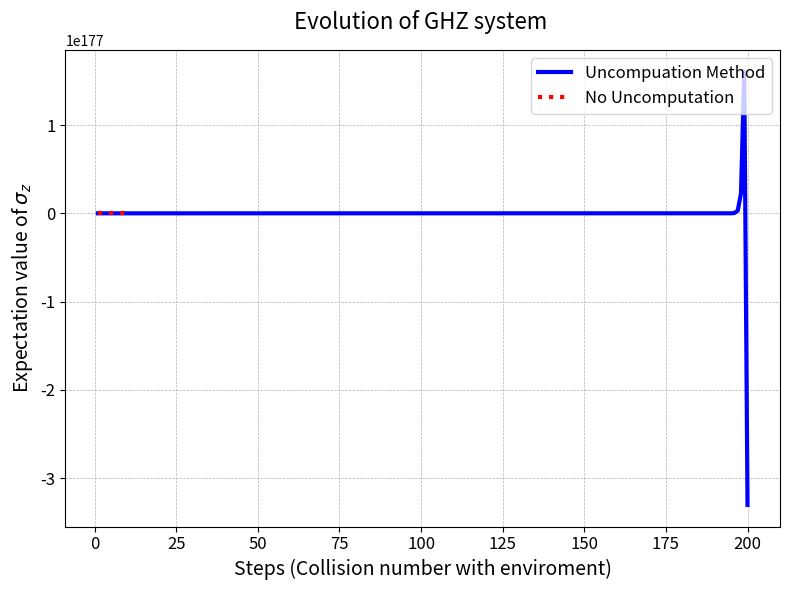

Python code for this plot:
# -*- coding: utf-8 -*-
"""
Created on Wed Oct 30 13:20:47 2024


"""

import numpy as np
import matplotlib.pyplot as plt
import time

start = time.time()

a = np.array([0,0,1])
b1 = np.array([0,1,0])
b2 = np.array([1,0,0])

mapAB = np.array([[0,0,0], [1,0,0], [0,0,1],[0,1,0],[0,0,0],[0,0,0]])

def U_mkl(m,k,l,phi,theta):
    return (np.cos(theta)*np.outer(k,k)) + (np.cos(theta)*np.outer(l,l)) + (np.exp(1j*phi)*np.sin(theta)*np.outer(k,l)) - (np.exp(-1j*phi)*np.sin(theta)*np.outer(l,k)) + np.outer(m,m)

def partial_trace(rho, dims, axis=0):
    """
    Takes partial trace over the subsystem defined by 'axis'
    rho: a matrix
    dims: a list containing the dimension of each subsystem
    axis: the index of the subsytem to be traced out
    (We assume that each subsystem is square)
    """
    dims_ = np.array(dims)
    # Reshape the matrix into a tensor with the following shape:
    # [dim_0, dim_1, ..., dim_n, dim_0, dim_1, ..., dim_n]
    # Each subsystem gets one index for its row and another one for its column
    reshaped_rho = rho.reshape(np.concatenate((dims_, dims_), axis=None))

    # Move the subsystems to be traced towards the end
    reshaped_rho = np.moveaxis(reshaped_rho, axis, -1)
    reshaped_rho = np.moveaxis(reshaped_rho, len(dims)+axis-1, -1)

    # Trace over the very last row and column indices
    traced_out_rho = np.trace(reshaped_rho, axis1=-2, axis2=-1)

    # traced_out_rho is still in the shape of a tensor
    # Reshape back to a matrix
    dims_untraced = np.delete(dims_, axis)
    rho_dim = np.prod(dims_untraced)
    return traced_out_rho.reshape([rho_dim, rho_dim])

#pauli matrices
pauli_y = np.array([[0, -1j], [1j, 0]])
pauli_x = np.array([[0,1],[1,0]])
pauli_z = np.array([[1,0],[0,-1]])

#initial condition
dt = 0.1
U = np.cos(dt)- np.sin(dt)* pauli_y
sys_state = np.array([1,0])
state_initial = np.kron(sys_state,a)
total_operator = np.kron(np.kron(U,np.eye(3)),U) #U x I(3) x U x I(2**i)
phi_init = 0
theta_init = np.pi/4
len_states = 200

#data
data = []
steps = np.arange(1,len_states+1,step=1)

for i in range(len_states):
    if i == 0:
        #generation
        U_i = np.kron(np.eye(2),U_mkl(b1,a,b2,phi_init,theta_init))
        mapAB_i = np.kron(np.eye(2),mapAB)
        state = np.matmul(mapAB_i,np.matmul(U_i,state_initial))

        state = np.matmul(total_operator,state)
        
        memory = state

        #Uncompute
        state = state.reshape(6,2)
        U,S,Vh = np.linalg.svd(state,full_matrices=False)
        
        Vh_dag = np.conjugate(Vh).T
        U_dag = np.conjugate(U).T
        
        state = np.dot(np.dot(np.dot(U,np.diag(S)),Vh),Vh_dag)
        state = state.flatten()
        
    elif i == len_states-1:
        U_i = np.kron(np.eye(2),np.kron(np.matmul(U_mkl(a,b1,b2,0,np.pi/2),U_mkl(b2, a, b1, 0, np.pi/2)),np.eye(6)))
        mapAB_i = np.kron(np.eye(2),np.kron(mapAB,np.eye(6)))
        state = np.matmul(mapAB_i,np.matmul(U_i,state))
        
        total_operator_i = np.kron(total_operator,np.eye(6))
        state = np.matmul(total_operator_i,state)
    
        #Uncompute
        state = state.reshape(6,2*6)
        U,S,Vh = np.linalg.svd(state,full_matrices=False)
                
        Vh_dag = np.conjugate(Vh).T

        state = np.dot(np.dot(U,np.diag(S)),np.dot(Vh,Vh_dag))
        state = state.flatten()

    else:
        if len(state) == 36:

            U_i = np.kron(np.eye(2),np.kron(U_mkl(b2,a,b1,0,np.pi/2),np.eye(6)))
            mapAB_i = np.kron(np.eye(2),np.kron(mapAB,np.eye(6)))
            state = np.matmul(mapAB_i,np.matmul(U_i,state))
    
            total_operator_i = np.kron(total_operator,np.eye(6))
            state = np.matmul(total_operator_i,state)
            
            memory = state
    
            #Uncompute
            state = state.reshape(6,2*6)
            U,S,Vh = np.linalg.svd(state,full_matrices=False)
                
            Vh_dag = np.conjugate(Vh).T
                
            state = np.dot(np.dot(U,np.diag(S)),np.dot(Vh,Vh_dag))
            state = state.flatten()

        else:
            U_i = np.kron(np.eye(2),np.kron(U_mkl(b2,a,b1,0,np.pi/2),np.eye(2**i)))
            mapAB_i = np.kron(np.eye(2),np.kron(mapAB,np.eye(2**i)))
            state = np.matmul(mapAB_i,np.matmul(U_i,state))
            
            memory = state
    
            total_operator_i = np.kron(total_operator,np.eye(2**i))
            state = np.matmul(total_operator_i,state)
    
            #Uncompute
            state = state.reshape(6,2**(i+1))
            U,S,Vh = np.linalg.svd(state,full_matrices=False)
                
            Vh_dag = np.conjugate(Vh).T
                
            state = np.dot(np.dot(U,np.diag(S)),np.dot(Vh,Vh_dag))
            state = state.flatten()
             
    if len(state) == 36:
        rho = np.outer(state,state)
        sys = partial_trace(rho, [2,18],axis=1) #sys
        exp_sig = np.matrix.trace((np.matmul(sys,pauli_z)))
        data.append(exp_sig.item())
    else:
        rho = np.outer(state,state)
        sys = partial_trace(rho, [2,3*2**(i+1)],axis=1) #sys
        exp_sig = np.matrix.trace((np.matmul(sys,pauli_z)))
        data.append(exp_sig.item())


# Create the figure and axis objects
fig, ax = plt.subplots(figsize=(8, 6))

# Plot the data
ax.plot(steps, data, label=r"Uncompuation Method" ,color="blue", linewidth=3)
step_t=steps[0:11]
data_t=data[0:11]
ax.plot(step_t, data_t, label=r"No Uncomputation" ,linestyle=':',color="red", linewidth=3)
# Add title and labels with proper font size
ax.set_title("Evolution of GHZ system ", fontsize=16, pad=15)
ax.set_xlabel("Steps (Collision number with enviroment)", fontsize=14)
ax.set_ylabel(r"Expectation value of $\sigma_z$", fontsize=14)

# Add a grid for better readability
ax.grid(True, which='both', linestyle='--', linewidth=0.5)

# Add a legend with a frame
ax.legend(loc='upper right', fontsize=12, frameon=True)

# Increase the ticks font size for better visibility
ax.tick_params(axis='both', which='major', labelsize=12)

# Set tighter layout for padding
plt.tight_layout()

#plt.savefig("evolution_pauli_z_uncomp.jpg",dpi=400)
# Show the plot

plt.show()
